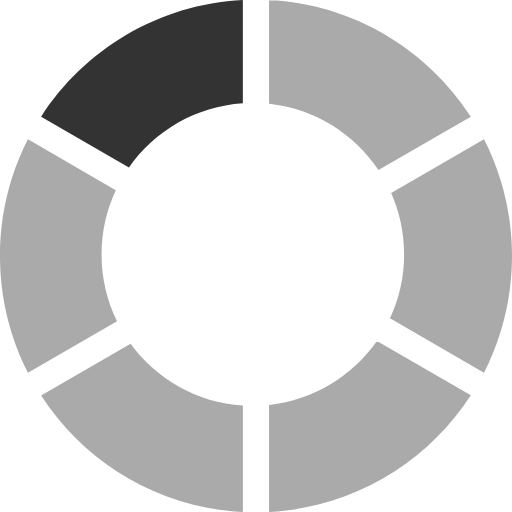
t = 0.00 s
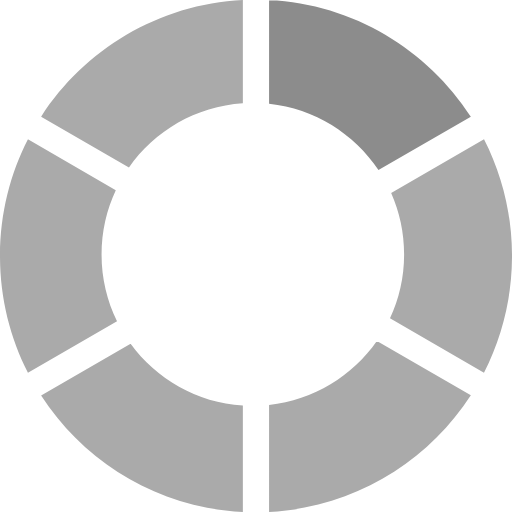
t = 0.16 s
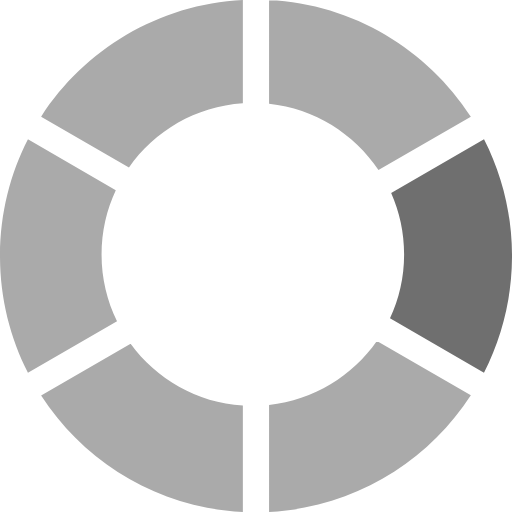
t = 0.28 s
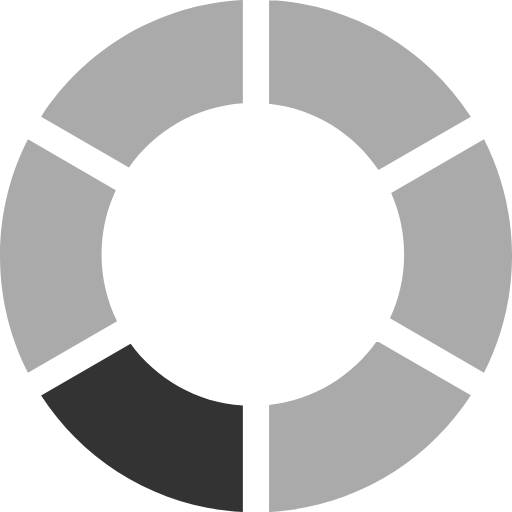
t = 0.46 s
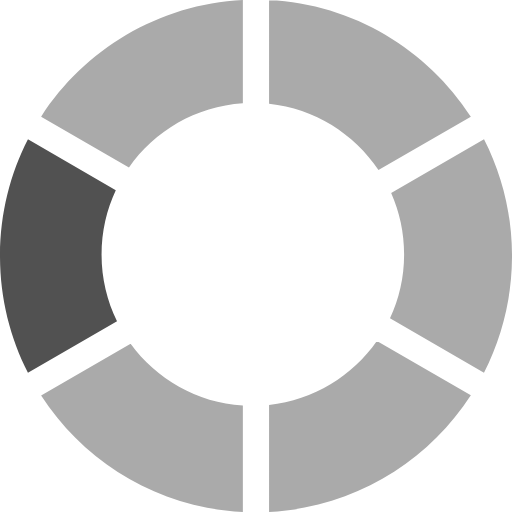
t = 0.61 s
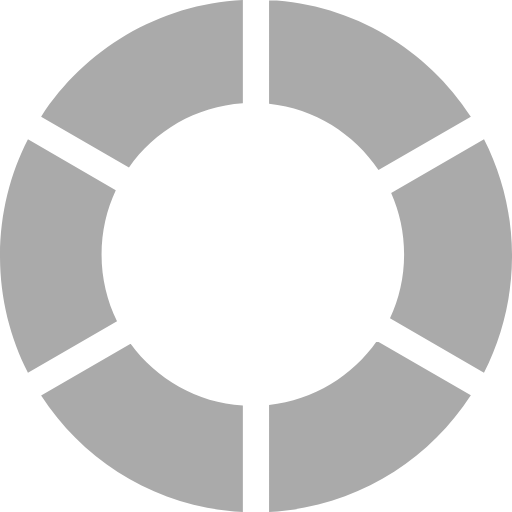
t = 0.76 s

The animated SVG that drew these frames (rendered in a browser with its animation timeline set to each time). Animation: 6 SMIL elements (animate=6); one cycle of 0.76 s.

<?xml version="1.0"?>
<!-- Created with Inkscape (http://www.inkscape.org/) -->
<svg xmlnsRdf="http://www.w3.org/1999/02/22-rdf-syntax-ns#" xmlns="http://www.w3.org/2000/svg" xmlnsCc="http://creativecommons.org/ns#" xmlnsDc="http://purl.org/dc/elements/1.1/" xmlnsSvg="http://www.w3.org/2000/svg" xmlnsInkscape="http://www.inkscape.org/namespaces/inkscape" xmlnsSodipodi="http://sodipodi.sourceforge.net/DTD/sodipodi-0.dtd" xmlnsNs1="http://sozi.baierouge.fr" version="1.1" viewBox="0 0 500 500" inkscapeVersion="0.91 r13725" xmlnsXlink="http://www.w3.org/1999/xlink">
  <metadata>
    <rdfRDF>
      <ccWork rdfAbout="">
        <dcFormat>image/svg+xml</dcFormat>
        <dcType rdfResource="http://purl.org/dc/dcmitype/StillImage"/>
        <dcTitle/>
      </ccWork>
    </rdfRDF>
  </metadata>
  <g fill="#aaa" transform="translate(151.625,1010.25)">
    <path d="m85.511-1010.2c-82.584,4.1917-154.6,48.523-196.98,113.89l85.781,49.607c24.978-35.605,65.228-59.679,111.23-62.677v-100.82c-0.01043,0.0005-0.02094-0.0006-0.03137,0z">
      <animate id="p1" attributeName="fill" attributeType="XML" from="#333" to="#aaa" dur="0.08s" fill="freeze" begin="0s; p6.end"/>
    </path>
    <path d="m111.14-1010.2,0,101.35c44.506,4.7575,83.092,29.309,106.83,64.687l90.205-52.152c-42.394-65.388-114.42-109.72-197.04-113.89z">
      <animate id="p2" attributeName="fill" attributeType="XML" from="#333" to="#aaa" dur="0.1s" fill="freeze" begin="p1.end"/>
    </path>
    <path d="m-124.33-874.18c-17.473,34.173-27.297,72.92-27.297,113.95,0,41.029,9.8236,79.745,27.297,113.92l86.973-50.298c-9.6635-19.671-15.092-41.818-15.092-65.221,0-22.43,4.9773-43.692,13.899-62.74l-85.781-49.607z">
      <animate id="p6" attributeName="fill" attributeType="XML" from="#333" to="#aaa" dur="0.2s" fill="freeze" begin="p5.end"/>
    </path>
    <path d="m321.05-874.18-90.675,52.403c8.12,18.323,12.644,38.606,12.644,59.943,0,22.317-4.9677,43.483-13.805,62.457l91.805,53.063c17.477-34.176,27.359-72.884,27.359-113.92,0-41.029-9.855-79.776-27.328-113.95z">
      <animate id="p3" attributeName="fill" attributeType="XML" from="#333" to="#aaa" dur="0.2s" fill="freeze" begin="p2.end"/>
    </path>
    <path d="m216.44-677.17c-23.852,34.163-61.743,57.738-105.3,62.394v104.52c82.625-4.1631,154.64-48.496,197.04-113.89l-91.742-53.032z">
      <animate id="p4" attributeName="fill" attributeType="XML" from="#333" to="#aaa" dur="0.08s" fill="freeze" begin="p3.end"/>
    </path>
    <path d="m-24.084-674.65-87.381,50.518c42.379,65.37,114.4,109.7,197,113.88v-103.99c-45.02-2.9339-84.548-26.05-109.63-60.415z">
      <animate id="p5" attributeName="fill" attributeType="XML" from="#333" to="#aaa" dur="0.1s" fill="freeze" begin="p4.end"/>
    </path>
  </g>
</svg>
